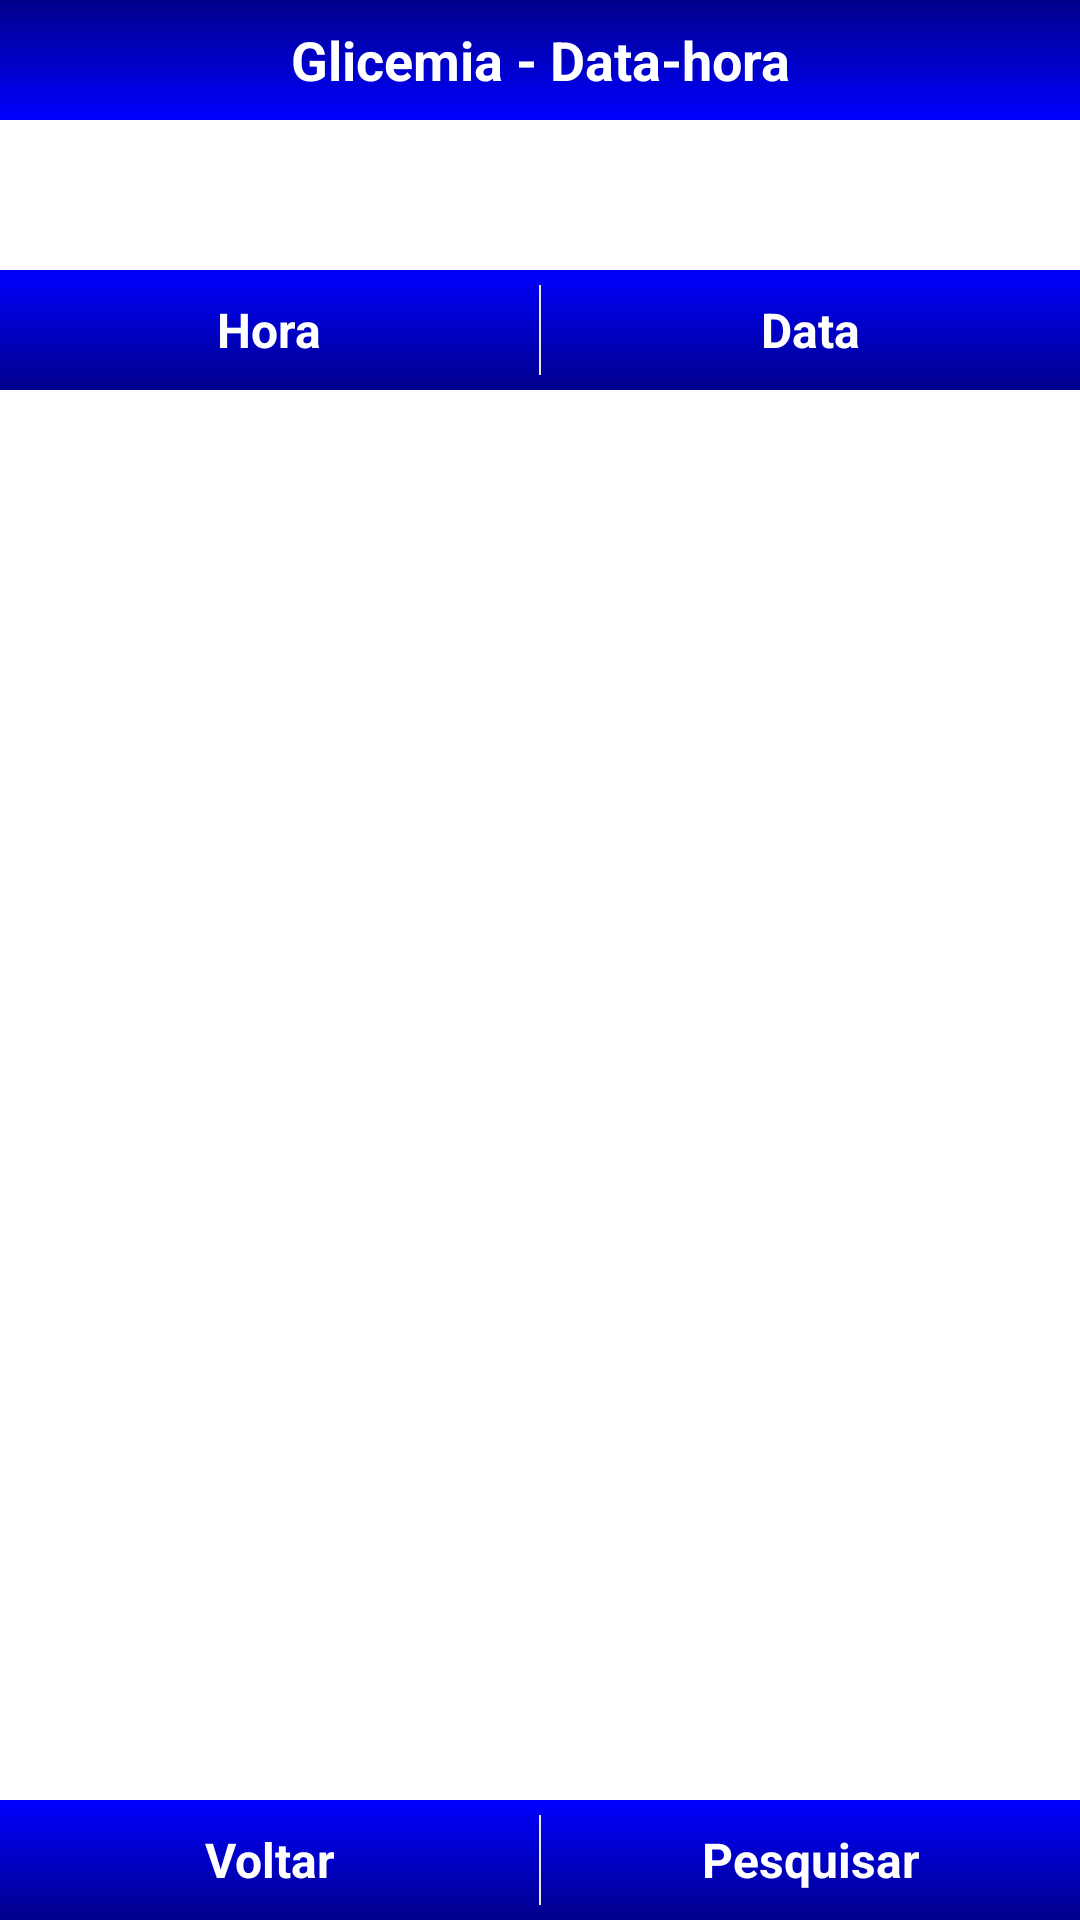

Produce the Android XML layout that renders to this screen, including the resource entries it uses.
<!-- AndroidManifest.xml: application theme AppTheme -->
<!-- res/layout/glicemia_data_hora.xml -->
<?xml version="1.0" encoding="utf-8"?>

<RelativeLayout xmlns:android="http://schemas.android.com/apk/res/android"
    android:layout_width="match_parent"
    android:layout_height="match_parent"
    android:orientation="vertical" 
    android:background="#fff">    
    <LinearLayout android:id="@+id/topo1"
        android:layout_width="fill_parent" 
        android:layout_height="40dp" 
	    android:background="@drawable/topo"
	    android:layout_alignParentTop="true">
		<TextView android:layout_width="match_parent"
		         android:layout_height="match_parent"
		         android:text="@string/titulo_glicemia_data_hora"
		         style="@style/fonte_titulo"/>
	</LinearLayout>
	    
   <LinearLayout android:id="@+id/topo2"
        android:layout_width="fill_parent" 
       	android:layout_height="wrap_content"
       	android:padding="5dp"
       	android:orientation="vertical"
       	android:background="@color/branco"
       	android:layout_below="@+id/topo1">
		<TextView android:id="@+id/hora_selecionada"
			android:layout_width="fill_parent"
			android:layout_height="wrap_content"
			style="@style/fonte_dataHora"/>		
		<TextView android:id="@+id/tipo_glicemia" 
		    android:layout_marginTop="2dp"
			android:layout_width="fill_parent"
			android:layout_height="wrap_content"
			style="@style/fonte_dataHora"/>
	</LinearLayout>		

   	<LinearLayout android:id="@+id/topo3"
   	    android:layout_width="fill_parent"
   	    android:layout_height="wrap_content"   	  
   	    android:orientation="horizontal"
   	   	android:layout_below="@+id/topo2"
   	   	android:background="@drawable/shapebutton">	
		<Button android:text="@string/b_hora"
		        style="@style/tema_botao" 
				android:layout_height="40dp"
				android:layout_width="0dp"
				android:layout_weight="1"
				android:onClick="mostrarDialogTime"/>	
		<View android:layout_width="0.6dp" android:layout_height="fill_parent" android:layout_marginTop="5dp"
		    android:layout_marginBottom="5dp" android:background="@color/cinza_claro"/>	   	
		<Button android:text="@string/b_data"
		        style="@style/tema_botao" 
				android:layout_height="40dp"
				android:layout_width="0dp"
				android:layout_weight="1"
				android:onClick="mostrarDialogData"/>
    </LinearLayout>
    
    <LinearLayout 
        android:layout_width="fill_parent"
        android:layout_height="wrap_content"
        android:layout_below="@id/topo3"
        android:layout_above="@+id/bottom">
		<ListView android:id="@+id/glicemia_lista"
		    android:layout_width="fill_parent" 
		    android:layout_height="wrap_content">	    
		</ListView>
	</LinearLayout>
	
    <LinearLayout android:id="@+id/bottom" 
        android:layout_width="fill_parent"
        android:layout_height="wrap_content"
        android:layout_alignParentBottom="true"
        android:background="@drawable/botao">
		<Button android:text="@string/b_voltar"
            android:layout_height="40dp"
            android:layout_width="0dp"
            android:layout_weight="1"
            style="@style/tema_botao"
            android:onClick="voltar_main"/>  
         <View android:layout_width="0.6dp" 
            android:layout_height="fill_parent" 
            android:layout_marginTop="5dp"
		    android:layout_marginBottom="5dp" 
		    android:background="@color/cinza_claro"/>
        <Button android:text="@string/b_pesquisar"
		        style="@style/tema_botao" 
				android:layout_height="40dp"
				android:layout_width="0dp"
            	android:layout_weight="1"
				android:onClick="pesquisar"/>
    </LinearLayout>
	
</RelativeLayout>
<!-- resources referenced by this layout -->
<resources>
  <color name="branco">#fff</color>
  <color name="cinza_claro">#E8E8E8</color>
  <!-- drawable botao (drawable-hdpi) -->
  <?xml version="1.0" encoding="UTF-8"?>
  
  
  
  
  <shape xmlns:android="http://schemas.android.com/apk/res/android">
      
     <gradient
         android:angle="90"  
         android:endColor="#0000FF"  
         android:startColor="#00008B"/>   
      
  </shape>
  <!-- drawable shapebutton (drawable-hdpi) -->
  <?xml version="1.0" encoding="utf-8"?>
  
  <selector xmlns:android="http://schemas.android.com/apk/res/android" >
   	
   	<item android:state_pressed="true" android:drawable="@drawable/botao2" /> 
   
   	<item android:state_focused="true"  android:drawable="@drawable/botao"/> 
   	
   	<item android:state_hovered="true" android:drawable="@drawable/botao"/>
   	
   	<item android:drawable="@drawable/botao"/> 
  
  </selector>
  <!-- drawable topo (drawable-hdpi) -->
  <?xml version="1.0" encoding="UTF-8"?>
  
  
  
  
  <shape xmlns:android="http://schemas.android.com/apk/res/android">
      
     <gradient
         android:angle="90"  
         android:endColor="#00008B"  
         android:startColor="#0000FF" />      
  
      
  </shape>
  <string name="b_data">Data</string>
  <string name="b_hora">Hora</string>
  <string name="b_pesquisar">Pesquisar</string>
  <string name="b_voltar">Voltar</string>
  <string name="titulo_glicemia_data_hora">Glicemia - Data-hora</string>
  <style name="fonte_dataHora" paren="@android:style/TextAppearance">
      <item name="android:textSize">14sp</item> 
      <item name="android:textColor">#104BA9</item>
      <item name="android:textStyle">bold</item>
      <item name="android:gravity">center</item>   
  </style>
  <style name="fonte_titulo" paren="@android:style/TextAppearance">
      <item name="android:textSize">18sp</item> 
      <item name="android:textColor">#fff</item>
      <item name="android:gravity">center</item>
      <item name="android:textStyle">bold</item>
  </style>
  <style name="tema_botao" parent="android:style/Widget.Button">
  	<item name="android:background">@drawable/shapebutton</item>
  	<item name="android:textColor">#fff</item>	
  	<item name="android:textStyle">bold</item>
  	<item name="android:textSize">16sp</item>
  </style>
  <style name="AppTheme" parent="AppBaseTheme">
           <item name="android:textViewStyle">@style/fonte_do_app</item> 
      </style>
  <!-- drawable botao2 (drawable-hdpi) -->
  <?xml version="1.0" encoding="UTF-8"?>
  
  
  
  
  <shape xmlns:android="http://schemas.android.com/apk/res/android">
      
      <solid android:color="#FFAA73"/>
   
     <stroke
         android:width="0.5dp"
         android:color="#FFFFFF" />
      
  
      
  
      
  </shape>
  <style name="AppBaseTheme" parent="@android:style/Theme.Light.NoTitleBar.Fullscreen">
  
      </style>
  <style name="fonte_do_app" parent="@android:style/TextAppearance">
      <item name="android:textSize">12sp</item> 
      <item name="android:textColor">#C1CDC1</item>
      <item name="android:inputType">none</item>
  	<item name="android:textIsSelectable">false</item>   
  </style>
</resources>
